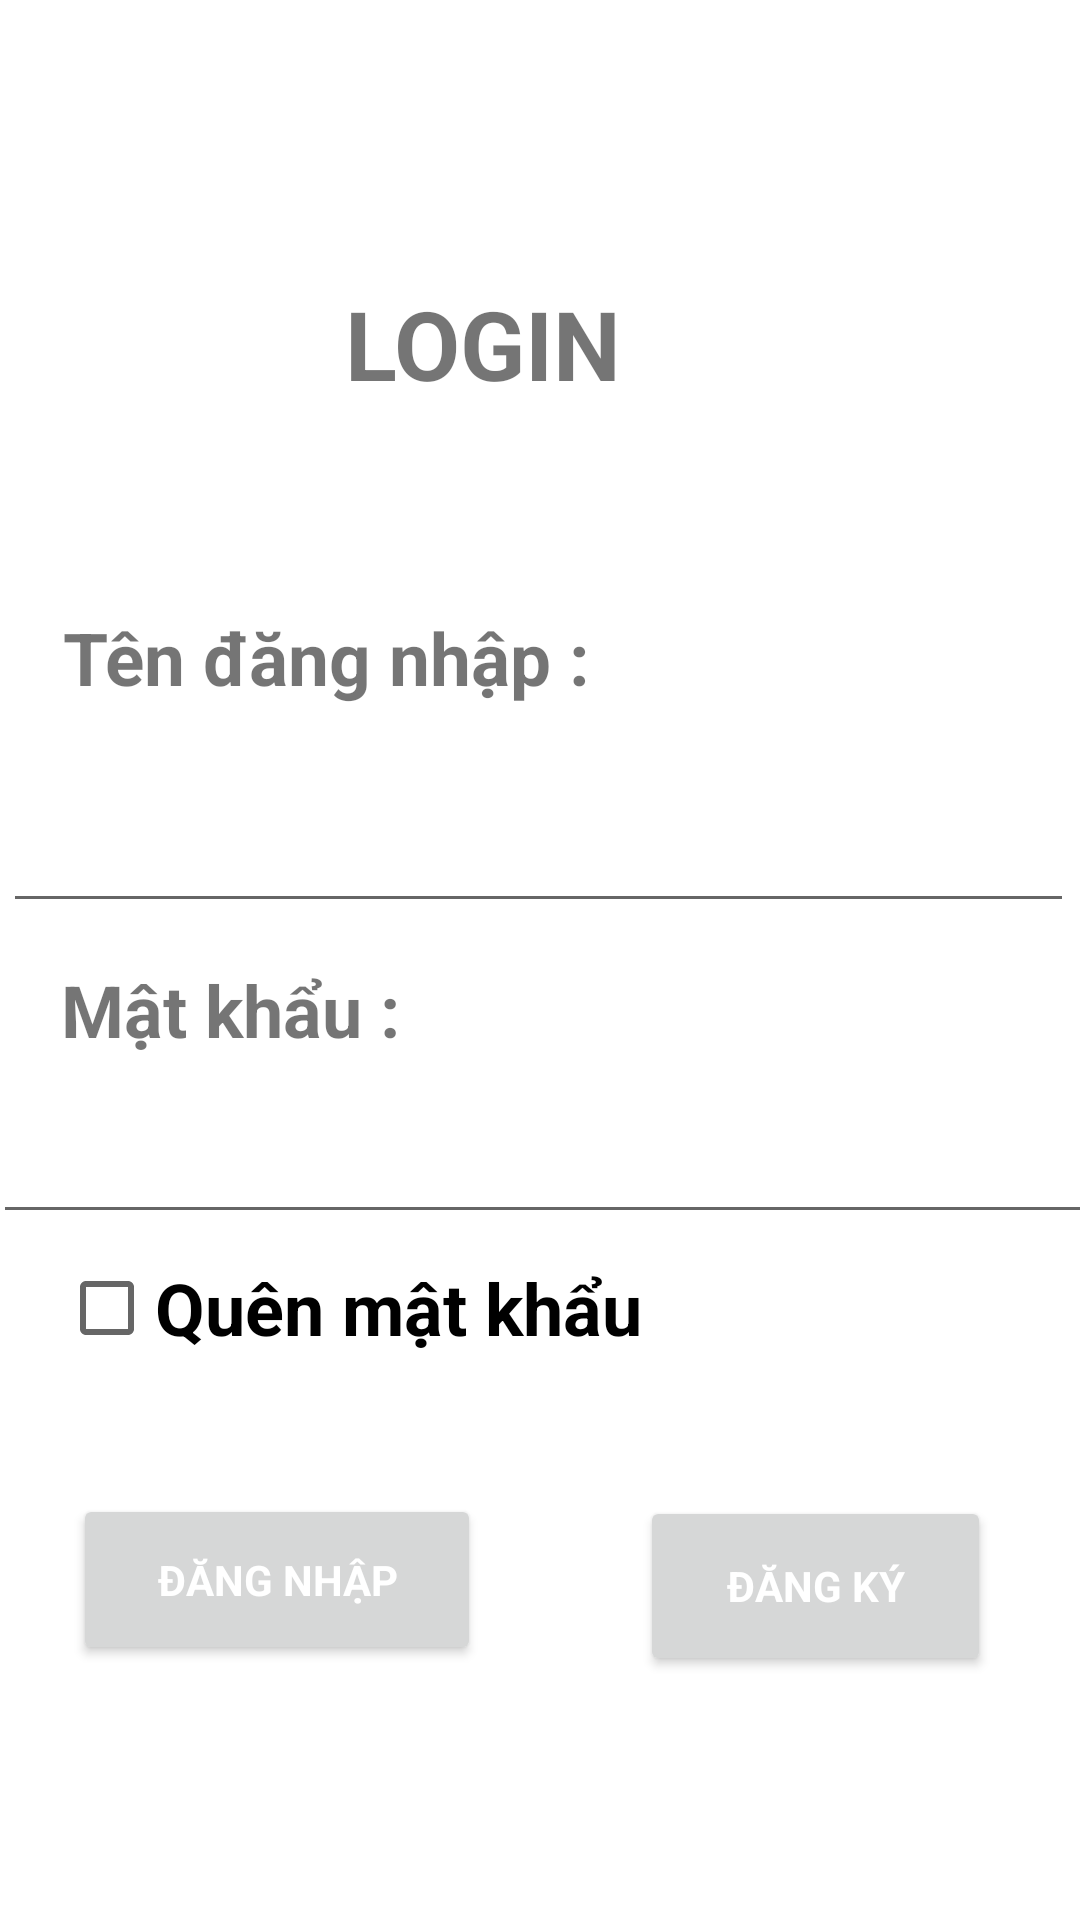

Android layout source for this screen:
<!-- AndroidManifest.xml: application theme Theme.Login -->
<!-- res/layout/login_gui.xml -->
<?xml version="1.0" encoding="utf-8"?>
<androidx.constraintlayout.widget.ConstraintLayout xmlns:android="http://schemas.android.com/apk/res/android"
    xmlns:app="http://schemas.android.com/apk/res-auto"
    xmlns:tools="http://schemas.android.com/tools"
    android:id="@+id/login_tx"
    android:layout_width="match_parent"
    android:layout_height="match_parent"
    android:focusable="auto"
    tools:context=".MainActivity">

    <TextView
        android:id="@+id/login_tv"
        android:layout_width="130dp"
        android:layout_height="43dp"
        android:focusable="auto"
        android:text="@string/login_tx"
        android:textSize="48sp"
        android:textStyle="bold"
        app:autoSizeTextType="uniform"
        app:layout_constraintBottom_toBottomOf="parent"
        app:layout_constraintEnd_toEndOf="parent"
        app:layout_constraintHorizontal_bias="0.5"
        app:layout_constraintStart_toStartOf="parent"
        app:layout_constraintTop_toTopOf="parent"
        app:layout_constraintVertical_bias="0.156" />

    <TextView
        android:id="@+id/user_tv"
        android:layout_width="177dp"
        android:layout_height="47dp"
        android:text="@string/user_name"
        android:textSize="16sp"
        android:textStyle="bold"
        app:autoSizeTextType="uniform"
        app:layout_constraintBottom_toBottomOf="parent"
        app:layout_constraintEnd_toEndOf="parent"
        app:layout_constraintHorizontal_bias="0.115"
        app:layout_constraintStart_toStartOf="parent"
        app:layout_constraintTop_toBottomOf="@+id/login_tv"
        app:layout_constraintVertical_bias="0.146" />

    <EditText
        android:id="@+id/user_input"
        android:layout_width="357dp"
        android:layout_height="51dp"
        android:autofillHints=""
        android:ems="10"
        android:inputType="textPersonName"
        android:textColor="#EBFF2234"
        android:textSize="34sp"
        app:layout_constraintBottom_toBottomOf="parent"
        app:layout_constraintEnd_toEndOf="parent"
        app:layout_constraintHorizontal_bias="0.356"
        app:layout_constraintStart_toStartOf="parent"
        app:layout_constraintTop_toBottomOf="@+id/user_tv"
        app:layout_constraintVertical_bias="0.021"
        tools:ignore="LabelFor,SpeakableTextPresentCheck" />

    <TextView
        android:id="@+id/pass_tx"
        android:layout_width="172dp"
        android:layout_height="41dp"
        android:text="@string/Pass_word"
        android:textSize="24sp"
        android:textStyle="bold"
        app:layout_constraintBottom_toBottomOf="parent"
        app:layout_constraintEnd_toEndOf="parent"
        app:layout_constraintHorizontal_bias="0.109"
        app:layout_constraintStart_toStartOf="parent"
        app:layout_constraintTop_toBottomOf="@+id/user_input"
        app:layout_constraintVertical_bias="0.043" />

    <EditText
        android:id="@+id/mk_input"
        android:layout_width="367dp"
        android:layout_height="71dp"
        android:autofillHints=""
        android:ems="10"
        android:inputType="textPersonName"
        android:textColor="#FCE91E43"
        android:textSize="34sp"
        app:layout_constraintBottom_toBottomOf="parent"
        app:layout_constraintEnd_toEndOf="parent"
        app:layout_constraintHorizontal_bias="0.428"
        app:layout_constraintStart_toStartOf="parent"
        app:layout_constraintTop_toTopOf="parent"
        app:layout_constraintVertical_bias="0.598"
        tools:ignore="LabelFor,SpeakableTextPresentCheck" />

    <Button
        android:id="@+id/login_button"
        android:layout_width="136dp"
        android:layout_height="57dp"
        android:fontFamily="sans-serif"
        android:text="@string/Login_button"
        android:textColor="#FFFFFF"
        android:textStyle="bold"
        app:layout_constraintBottom_toBottomOf="parent"
        app:layout_constraintEnd_toEndOf="parent"
        app:layout_constraintHorizontal_bias="0.108"
        app:layout_constraintStart_toStartOf="parent"
        app:layout_constraintTop_toBottomOf="@+id/mk_input"
        app:layout_constraintVertical_bias="0.504" />

    <Button
        android:id="@+id/register_button"
        android:layout_width="117dp"
        android:layout_height="60dp"
        android:fontFamily="sans-serif"
        android:text="@string/register_tx"
        android:textColor="#FFFFFF"
        android:textStyle="bold"
        app:layout_constraintBottom_toBottomOf="parent"
        app:layout_constraintEnd_toEndOf="parent"
        app:layout_constraintHorizontal_bias="0.878"
        app:layout_constraintStart_toStartOf="parent"
        app:layout_constraintTop_toBottomOf="@+id/mk_input"
        app:layout_constraintVertical_bias="0.517" />

    <CheckBox
        android:id="@+id/forgot_pass"
        android:layout_width="200dp"
        android:layout_height="60dp"
        android:text="@string/forgot_pass"
        android:textSize="24sp"
        android:textStyle="bold"
        app:layout_constraintBottom_toBottomOf="parent"
        app:layout_constraintEnd_toEndOf="parent"
        app:layout_constraintHorizontal_bias="0.123"
        app:layout_constraintStart_toStartOf="parent"
        app:layout_constraintTop_toTopOf="parent"
        app:layout_constraintVertical_bias="0.7" />

</androidx.constraintlayout.widget.ConstraintLayout>
<!-- resources referenced by this layout -->
<resources>
  <string name="Login_button"> Đăng nhập </string>
  <string name="Pass_word"> Mật khẩu : </string>
  <string name="forgot_pass"> Quên mật khẩu </string>
  <string name="login_tx"> LOGIN </string>
  <string name="register_tx"> Đăng ký </string>
  <string name="user_name"> Tên đăng nhập : </string>
  <style name="Theme.Login" parent="Theme.MaterialComponents.DayNight.DarkActionBar">
          
          <item name="colorPrimary">@color/green</item>
          <item name="colorPrimaryVariant">@color/purple_700</item>
          <item name="colorOnPrimary">@color/black</item>
          
          <item name="colorSecondary">@color/teal_200</item>
          <item name="colorSecondaryVariant">@color/teal_700</item>
          <item name="colorOnSecondary">@color/black</item>
          
          <item name="android:statusBarColor">?attr/colorPrimaryVariant</item>
          
      </style>
  <color name="green">#34A50E</color>
  <color name="purple_700">#FF3700B3</color>
  <color name="black">#FF000000</color>
  <color name="teal_200">#FF03DAC5</color>
  <color name="teal_700">#FF018786</color>
</resources>
